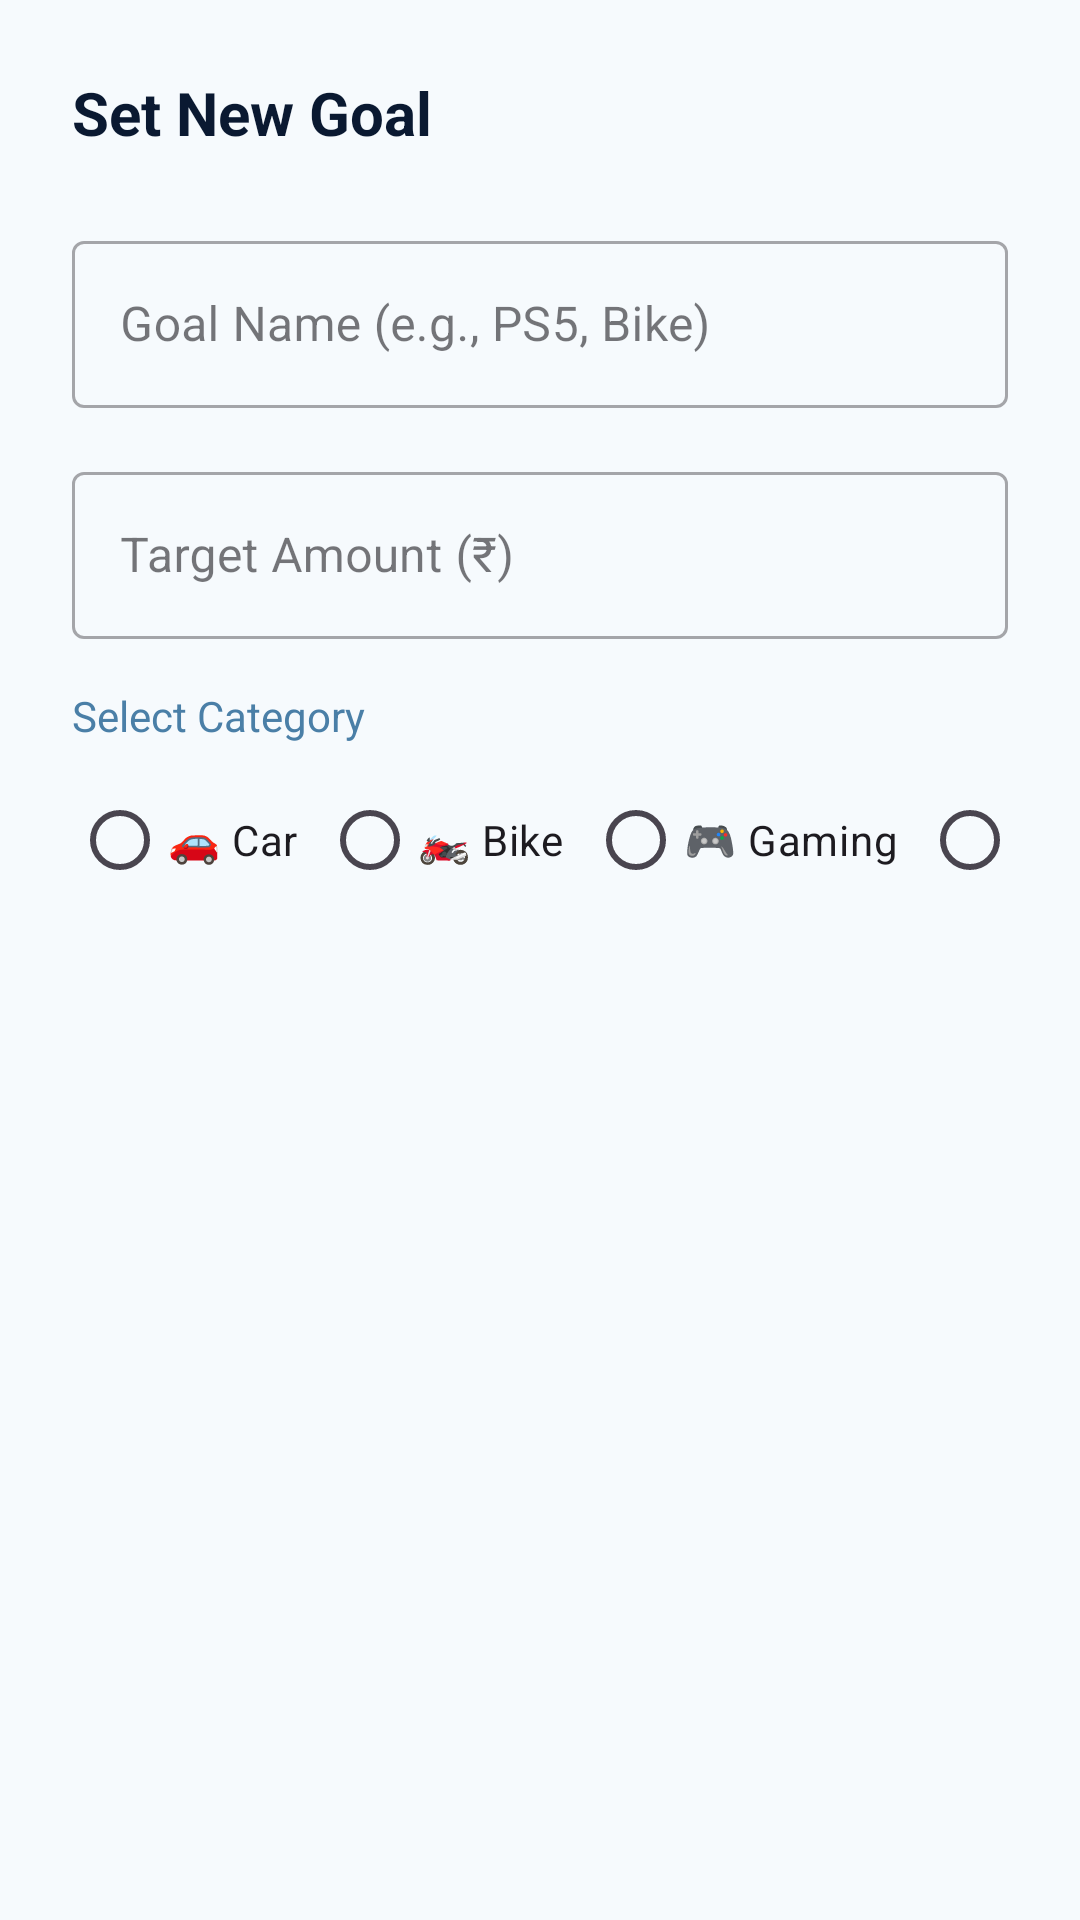

Here is an Android app screen rendered from its layout file. Give the layout XML and the strings, colors and styles it references.
<!-- AndroidManifest.xml: application theme Theme.Expenso -->
<!-- res/layout/dialog_add_goal.xml -->
<?xml version="1.0" encoding="utf-8"?>
<LinearLayout xmlns:android="http://schemas.android.com/apk/res/android"
    android:layout_width="match_parent"
    android:layout_height="wrap_content"
    android:orientation="vertical"
    android:padding="24dp">

    <TextView
        android:layout_width="wrap_content"
        android:layout_height="wrap_content"
        android:text="Set New Goal"
        android:textColor="@color/text_primary"
        android:textSize="20sp"
        android:textStyle="bold"
        android:layout_marginBottom="24dp" />

    <com.google.android.material.textfield.TextInputLayout
        style="@style/Widget.MaterialComponents.TextInputLayout.OutlinedBox"
        android:layout_width="match_parent"
        android:layout_height="wrap_content"
        android:layout_marginBottom="16dp"
        android:hint="Goal Name (e.g., PS5, Bike)">

        <com.google.android.material.textfield.TextInputEditText
            android:id="@+id/et_goal_name"
            android:layout_width="match_parent"
            android:layout_height="wrap_content"
            android:inputType="textCapWords" />
    </com.google.android.material.textfield.TextInputLayout>

    <com.google.android.material.textfield.TextInputLayout
        style="@style/Widget.MaterialComponents.TextInputLayout.OutlinedBox"
        android:layout_width="match_parent"
        android:layout_height="wrap_content"
        android:layout_marginBottom="16dp"
        android:hint="Target Amount (₹)">

        <com.google.android.material.textfield.TextInputEditText
            android:id="@+id/et_target_amount"
            android:layout_width="match_parent"
            android:layout_height="wrap_content"
            android:inputType="numberDecimal" />
    </com.google.android.material.textfield.TextInputLayout>

    <TextView
        android:layout_width="wrap_content"
        android:layout_height="wrap_content"
        android:text="Select Category"
        android:textColor="@color/text_secondary"
        android:layout_marginBottom="8dp" />

    <HorizontalScrollView
        android:layout_width="match_parent"
        android:layout_height="wrap_content"
        android:scrollbars="none">

        <RadioGroup
            android:id="@+id/rg_goal_type"
            android:layout_width="wrap_content"
            android:layout_height="wrap_content"
            android:orientation="horizontal">

            <RadioButton
                android:id="@+id/rb_car"
                android:layout_width="wrap_content"
                android:layout_height="wrap_content"
                android:text="🚗 Car"
                android:tag="🚗" />

            <RadioButton
                android:id="@+id/rb_bike"
                android:layout_width="wrap_content"
                android:layout_height="wrap_content"
                android:text="🏍️ Bike"
                android:tag="🏍️"
                android:layout_marginStart="8dp" />

            <RadioButton
                android:id="@+id/rb_gaming"
                android:layout_width="wrap_content"
                android:layout_height="wrap_content"
                android:text="🎮 Gaming"
                android:tag="🎮"
                android:layout_marginStart="8dp" />

            <RadioButton
                android:id="@+id/rb_phone"
                android:layout_width="wrap_content"
                android:layout_height="wrap_content"
                android:text="📱 Phone"
                android:tag="📱"
                android:layout_marginStart="8dp" />

            <RadioButton
                android:id="@+id/rb_travel"
                android:layout_width="wrap_content"
                android:layout_height="wrap_content"
                android:text="✈️ Travel"
                android:tag="✈️"
                android:layout_marginStart="8dp" />
        </RadioGroup>
    </HorizontalScrollView>

</LinearLayout>
<!-- resources referenced by this layout -->
<resources>
  <color name="text_primary">#0A1931</color>
  <color name="text_secondary">#4A7FA7</color>
  <style name="Theme.Expenso" parent="Base.Theme.Expenso" />
  <style name="Base.Theme.Expenso" parent="Theme.Material3.DayNight.NoActionBar">
          
          <item name="colorPrimary">@color/primary_color</item>
          <item name="colorOnPrimary">@color/white</item>
          <item name="colorPrimaryContainer">@color/primary_light</item>
          <item name="colorOnPrimaryContainer">@color/black</item>
          
          <item name="colorSecondary">@color/secondary_color</item>
          <item name="colorOnSecondary">@color/black</item>
          
          <item name="colorTertiary">@color/accent_color</item>
          <item name="colorOnTertiary">@color/white</item>
          
          <item name="android:windowBackground">@color/background_color</item>
          
          
          <item name="floatingActionButtonStyle">@style/Widget.Material3.FloatingActionButton.Primary</item>
      </style>
  <color name="primary_color">#0A1931</color>
  <color name="white">#FFFFFFFF</color>
  <color name="primary_light">#4A7FA7</color>
  <color name="black">#FF000000</color>
  <color name="secondary_color">#B3CFE5</color>
  <color name="accent_color">#1A3D63</color>
  <color name="background_color">#F6FAFD</color>
</resources>
